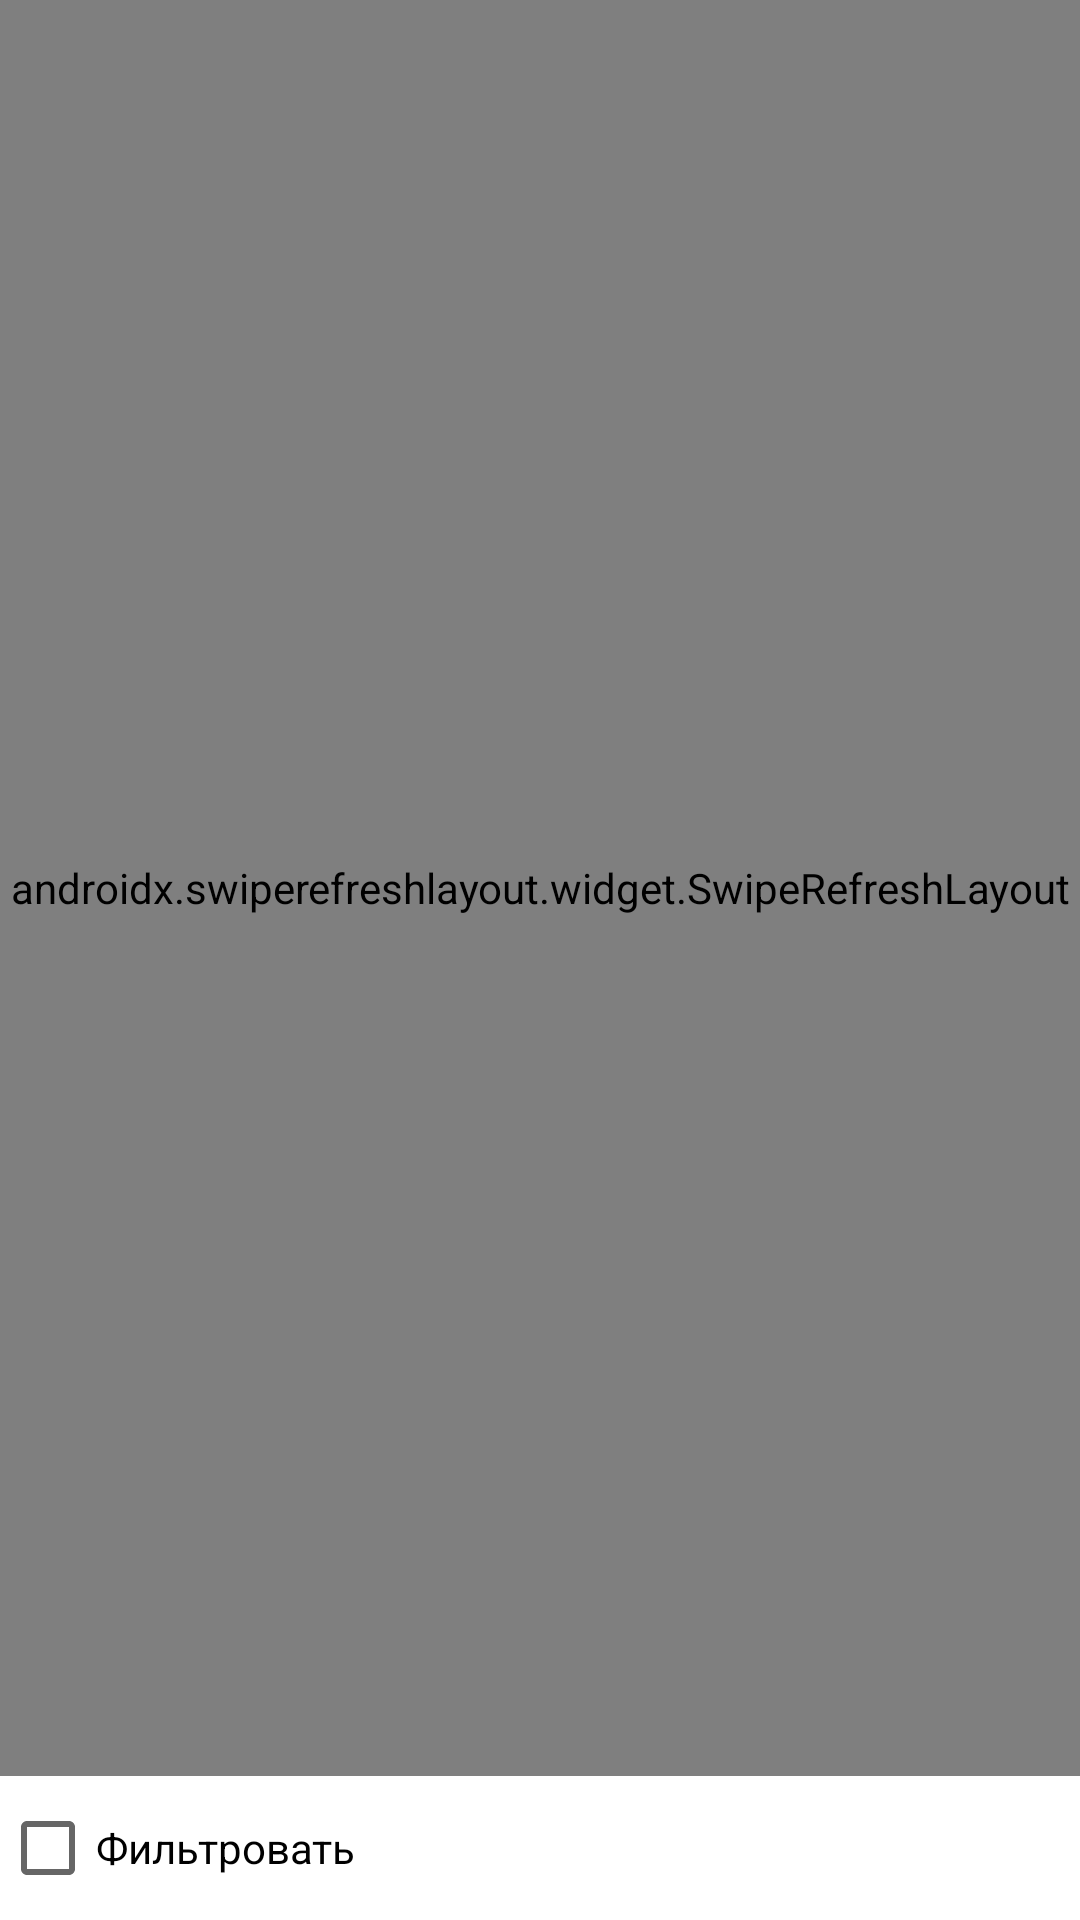

Here is an Android app screen rendered from its layout file. Give the layout XML and the strings, colors and styles it references.
<!-- AndroidManifest.xml: application theme Theme.016_RecyclerView -->
<!-- res/layout/fragment_movie_paged_list.xml -->
<?xml version="1.0" encoding="utf-8"?>
<layout>

    <data>

        <variable
            name="viewModel"
            type="com.skillbox.a017_recyclerview.pagedmovielist.MoviePagedListViewModel" />
    </data>

    <androidx.constraintlayout.widget.ConstraintLayout xmlns:android="http://schemas.android.com/apk/res/android"
        xmlns:app="http://schemas.android.com/apk/res-auto"
        xmlns:tools="http://schemas.android.com/tools"
        android:layout_width="match_parent"
        android:layout_height="match_parent">

        <androidx.swiperefreshlayout.widget.SwipeRefreshLayout
            android:id="@+id/swipeRefresh"
            android:layout_width="match_parent"
            android:layout_height="0dp"
            app:layout_constraintBottom_toTopOf="@id/filter"
            app:layout_constraintTop_toTopOf="parent">

            <androidx.recyclerview.widget.RecyclerView
                android:id="@+id/recycler"
                android:layout_width="match_parent"
                android:layout_height="match_parent"
                android:layout_marginBottom="10dp"
                android:orientation="vertical"
                app:layoutManager="androidx.recyclerview.widget.LinearLayoutManager"
                tools:listitem="@layout/movie_item" />
        </androidx.swiperefreshlayout.widget.SwipeRefreshLayout>

        <androidx.appcompat.widget.AppCompatCheckBox
            android:id="@+id/filter"
            android:layout_width="wrap_content"
            android:layout_height="wrap_content"
            android:checked="@={viewModel.filterEnabled}"
            android:text="Фильтровать"
            app:layout_constraintBottom_toBottomOf="parent"
            app:layout_constraintStart_toStartOf="parent" />
    </androidx.constraintlayout.widget.ConstraintLayout>
</layout>
<!-- res/layout/movie_item.xml (included above) -->
<?xml version="1.0" encoding="utf-8"?>
<androidx.constraintlayout.widget.ConstraintLayout xmlns:android="http://schemas.android.com/apk/res/android"
    xmlns:app="http://schemas.android.com/apk/res-auto"
    xmlns:tools="http://schemas.android.com/tools"
    android:layout_width="match_parent"
    android:layout_height="120dp"
    android:foreground="?attr/selectableItemBackground"
    android:padding="8dp">

    <androidx.appcompat.widget.AppCompatImageView
        android:id="@+id/poster"
        android:layout_width="0dp"
        android:layout_height="120dp"
        tools:src="@tools:sample/avatars"
        app:layout_constraintBottom_toBottomOf="parent"
        app:layout_constraintDimensionRatio="4:6"
        app:layout_constraintStart_toStartOf="parent"
        app:layout_constraintTop_toTopOf="parent" />

    <androidx.appcompat.widget.AppCompatTextView
        android:id="@+id/title"
        android:layout_width="wrap_content"
        android:layout_height="wrap_content"
        android:layout_marginStart="16dp"
        android:textAppearance="@style/TextAppearance.Material3.BodyLarge"
        app:layout_constraintStart_toEndOf="@id/poster"
        app:layout_constraintTop_toTopOf="parent"
        tools:text="Title" />

    <androidx.appcompat.widget.AppCompatTextView
        android:id="@+id/genres"
        android:layout_width="wrap_content"
        android:layout_height="wrap_content"
        android:layout_marginStart="16dp"
        android:layout_marginTop="8dp"
        app:layout_constraintStart_toEndOf="@id/poster"
        app:layout_constraintTop_toBottomOf="@id/title"
        tools:text="Genres" />

    <androidx.appcompat.widget.AppCompatTextView
        android:id="@+id/description"
        android:layout_width="wrap_content"
        android:layout_height="wrap_content"
        android:layout_marginStart="16dp"
        android:layout_marginTop="8dp"
        app:layout_constraintStart_toEndOf="@id/poster"
        app:layout_constraintTop_toBottomOf="@id/genres"
        tools:text="Description" />

    <androidx.appcompat.widget.AppCompatTextView
        android:id="@+id/countries"
        android:layout_width="wrap_content"
        android:layout_height="wrap_content"
        android:layout_marginStart="16dp"
        android:textAppearance="@style/TextAppearance.Material3.BodyLarge"
        app:layout_constraintStart_toEndOf="@id/poster"
        android:layout_marginTop="8dp"
        app:layout_constraintTop_toBottomOf="@id/description"
        tools:text="Title" />
</androidx.constraintlayout.widget.ConstraintLayout>
<!-- resources referenced by this layout -->
<resources>
  <style name="Theme.016_RecyclerView" parent="Theme.MaterialComponents.DayNight.DarkActionBar">
          
          <item name="colorPrimary">@color/purple_500</item>
          <item name="colorPrimaryVariant">@color/purple_700</item>
          <item name="colorOnPrimary">@color/white</item>
          
          <item name="colorSecondary">@color/teal_200</item>
          <item name="colorSecondaryVariant">@color/teal_700</item>
          <item name="colorOnSecondary">@color/black</item>
          
          <item name="android:statusBarColor" tools:targetApi="l">?attr/colorPrimaryVariant</item>
          
      </style>
  <!-- not gathered from this repository: default colours our renderer supplied (Android Studio template values) -->
  <color name="purple_500">#FF6200EE</color>
  <color name="purple_700">#FF3700B3</color>
  <color name="teal_200">#FF03DAC5</color>
  <color name="teal_700">#FF018786</color>
  <color name="black">#FF000000</color>
  <color name="white">#FFFFFFFF</color>
</resources>
